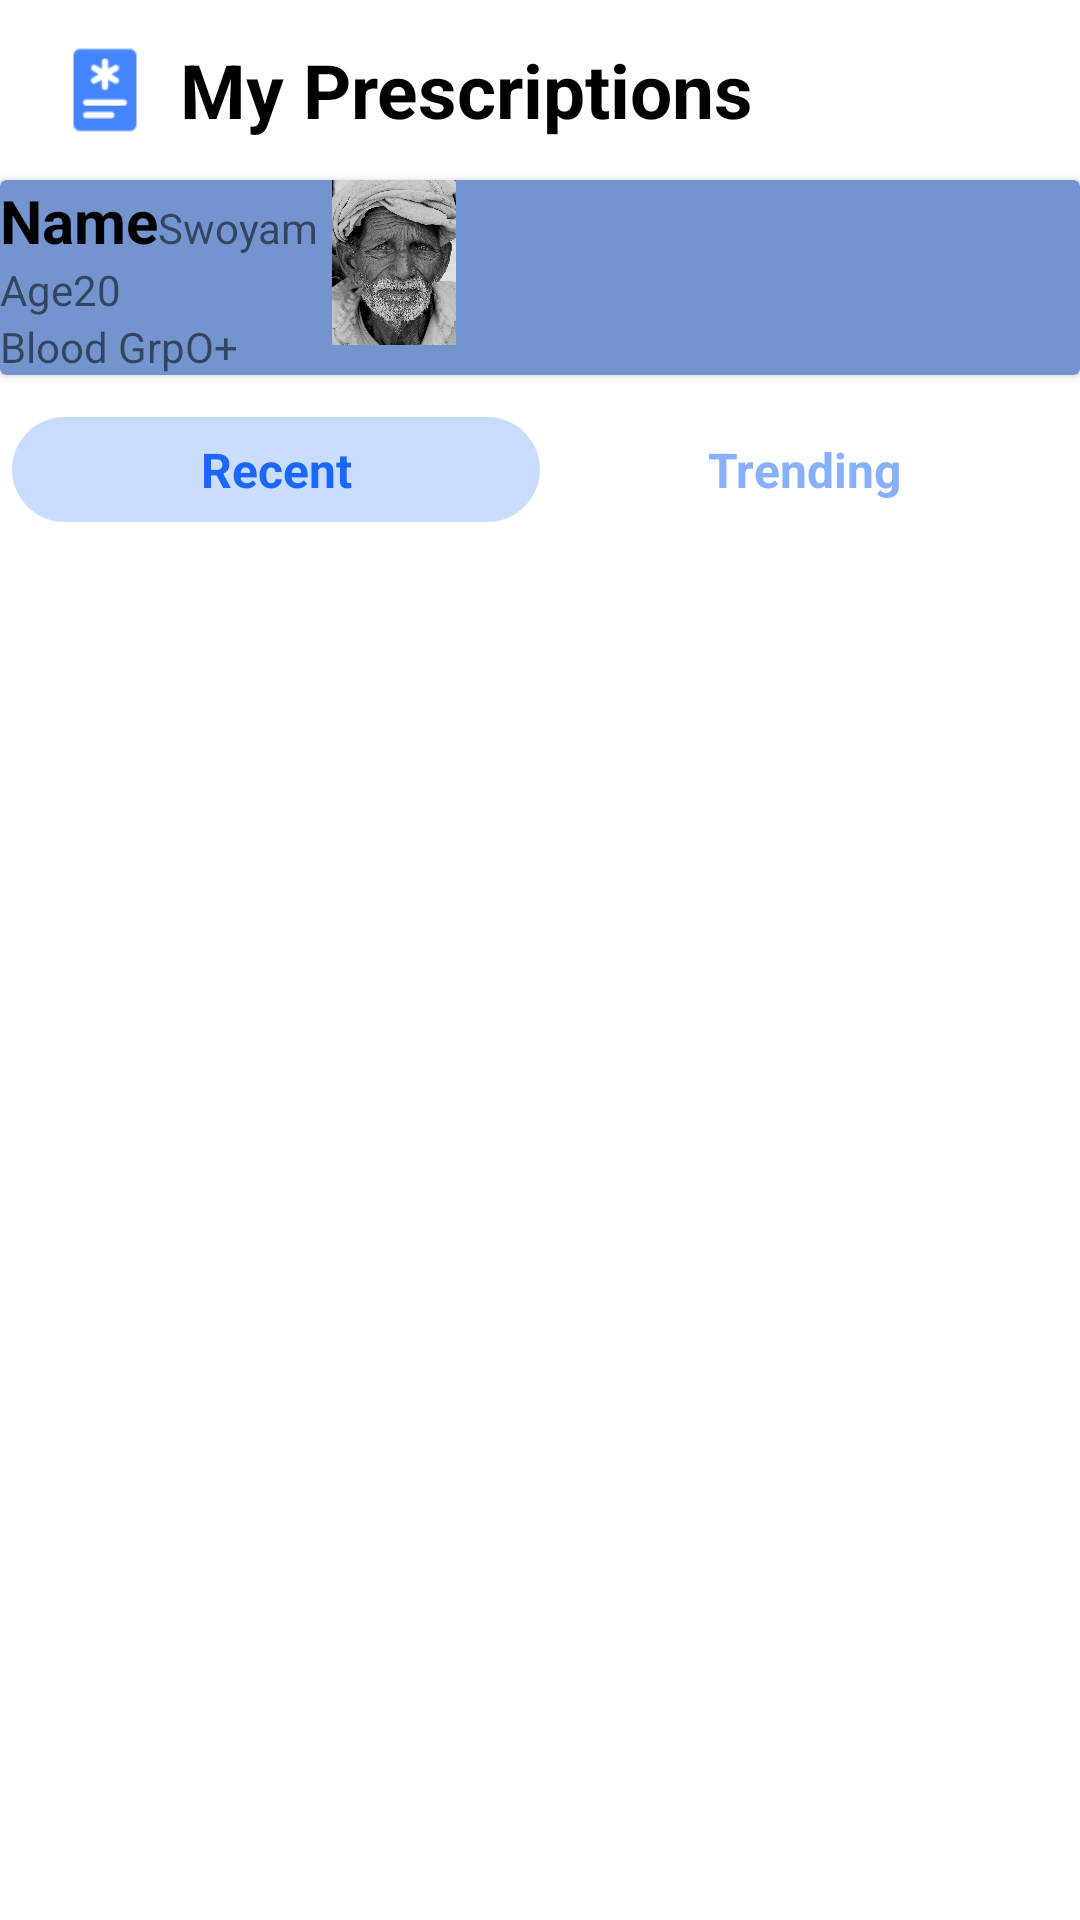

The Android layout XML behind this screen, and the referenced resources:
<!-- AndroidManifest.xml: application theme Theme.SmartConnectify -->
<!-- res/layout/activity_prescriptions.xml -->
<?xml version="1.0" encoding="utf-8"?>
<androidx.constraintlayout.widget.ConstraintLayout xmlns:android="http://schemas.android.com/apk/res/android"
    xmlns:app="http://schemas.android.com/apk/res-auto"
    xmlns:tools="http://schemas.android.com/tools"
    android:layout_width="match_parent"
    android:layout_height="match_parent"
    tools:context=".Prescriptions">

    <LinearLayout
        android:id="@+id/ll_prescription"
        android:layout_width="match_parent"
        android:layout_height="60sp"
        android:background="@color/white"
        android:orientation="horizontal"
        android:padding="10sp"
        app:layout_constraintEnd_toEndOf="parent"
        app:layout_constraintStart_toStartOf="parent"
        app:layout_constraintTop_toTopOf="parent">

        <ImageView
            android:layout_width="50dp"
            android:layout_height="match_parent"
            android:src="@drawable/medical_history"
            android:layout_marginStart="0dp"/>

        <TextView
            android:layout_width="wrap_content"
            android:layout_height="match_parent"
            android:gravity="center_vertical"
            android:text="My Prescriptions"
            android:textColor="@color/black"
            android:textSize="25sp"
            android:textStyle="bold"
            android:layout_marginLeft="0dp"/>


    </LinearLayout>

    <androidx.cardview.widget.CardView
        android:id="@+id/cardview_pres"
        android:layout_width="match_parent"
        android:layout_height="wrap_content"
        app:cardBackgroundColor="#7494CF"
        app:layout_constraintTop_toBottomOf="@id/ll_prescription">
        <LinearLayout
            android:layout_width="match_parent"
            android:layout_height="wrap_content"
            android:orientation="horizontal">

            <LinearLayout
                android:layout_width="wrap_content"
                android:layout_height="wrap_content"
                android:orientation="vertical">
                <LinearLayout
                    android:layout_width="wrap_content"
                    android:layout_height="wrap_content"
                    android:orientation="horizontal">
                    <TextView
                        android:layout_width="wrap_content"
                        android:layout_height="wrap_content"
                        android:text="Name"
                        android:textSize="20sp"
                        android:textColor="@color/black"
                        android:textStyle="bold"/>
                    <TextView
                        android:id="@+id/tv_name_pres"
                        android:layout_width="wrap_content"
                        android:layout_height="wrap_content"
                        android:text="Swoyam"/>
                </LinearLayout>

                <LinearLayout
                    android:layout_width="wrap_content"
                    android:layout_height="wrap_content"
                    android:orientation="horizontal">
                    <TextView
                        android:layout_width="wrap_content"
                        android:layout_height="wrap_content"
                        android:text="Age"/>
                    <TextView
                        android:id="@+id/tv_age_pres"
                        android:layout_width="wrap_content"
                        android:layout_height="wrap_content"
                        android:text="20"/>
                </LinearLayout>

                <LinearLayout
                    android:layout_width="wrap_content"
                    android:layout_height="wrap_content"
                    android:orientation="horizontal">
                    <TextView
                        android:layout_width="wrap_content"
                        android:layout_height="wrap_content"
                        android:text="Blood Grp"/>
                    <TextView
                        android:id="@+id/tv_blood_pres"
                        android:layout_width="wrap_content"
                        android:layout_height="wrap_content"
                        android:text="O+"/>
                </LinearLayout>

            </LinearLayout>

            <ImageView
                android:layout_width="50sp"
                android:layout_height="55sp"
                android:src="@drawable/user1" />

        </LinearLayout>
    </androidx.cardview.widget.CardView>

    <RadioGroup
        android:id="@+id/rgUnits"
        android:layout_width="match_parent"
        android:layout_height="wrap_content"
        android:layout_marginTop="10dp"
        android:padding="4dp"
        android:background="@drawable/radio_tab_background"
        android:orientation="horizontal"
        app:layout_constraintTop_toBottomOf="@id/cardview_pres">

        <RadioButton
            android:id="@+id/rbMetricUnits"
            android:layout_width="0dp"
            android:layout_height="35dp"
            android:layout_weight="0.50"
            android:background="@drawable/radio_button_selector"
            android:button="@null"
            android:checked="true"
            android:gravity="center"
            android:text="Recent"
            android:textColor="@drawable/text_color_radio_button"
            android:textSize="16sp"
            android:textStyle="bold" />

        <RadioButton
            android:id="@+id/rbUsUnits"
            android:layout_width="0dp"
            android:layout_height="35dp"
            android:layout_weight="0.50"
            android:background="@drawable/radio_button_selector"
            android:button="@null"
            android:checked="false"
            android:gravity="center"
            android:text="Trending"
            android:textColor="@drawable/text_color_radio_button"
            android:textSize="16sp"
            android:textStyle="bold" />
    </RadioGroup>

</androidx.constraintlayout.widget.ConstraintLayout>
<!-- resources referenced by this layout -->
<resources>
  <!-- drawable medical_history: png bitmap (drawable-v24, 1657 bytes) -->
  <!-- drawable radio_button_selector (drawable) -->
  <?xml version="1.0" encoding="utf-8"?>
  <selector xmlns:android="http://schemas.android.com/apk/res/android">
      <item
          android:state_checked="true">
          <shape
              android:shape="rectangle">
              <corners android:radius="20dp" />
              <solid
                  android:color="#CBDDFF"/>
  
          </shape>
      </item>
  
  </selector>
  <!-- drawable text_color_radio_button (drawable) -->
  <?xml version="1.0" encoding="utf-8"?>
  <selector xmlns:android="http://schemas.android.com/apk/res/android">
      <item
          android:color="#1B67FA"
          android:state_checked="true" />
      <item
          android:color="#87B0FF"
          android:state_checked="false" />
  
  </selector>
  <!-- drawable user1: png bitmap (drawable-v24, 109443 bytes) -->
  <style name="Theme.SmartConnectify" parent="Theme.MaterialComponents.DayNight.NoActionBar">
          
          <item name="colorPrimary">@color/white</item>
          <item name="colorPrimaryVariant">@color/black</item>
          <item name="colorOnPrimary">@color/white</item>
          
          <item name="colorSecondary">@color/teal_200</item>
          <item name="colorSecondaryVariant">@color/teal_700</item>
          <item name="colorOnSecondary">@color/black</item>
          
          <item name="android:statusBarColor">@color/black</item>
          
      </style>
  <!-- not gathered from this repository: default colours our renderer supplied (Android Studio template values) -->
  <color name="teal_200">#FF03DAC5</color>
  <color name="teal_700">#FF018786</color>
  <color name="black">#FF000000</color>
  <color name="white">#FFFFFFFF</color>
</resources>
